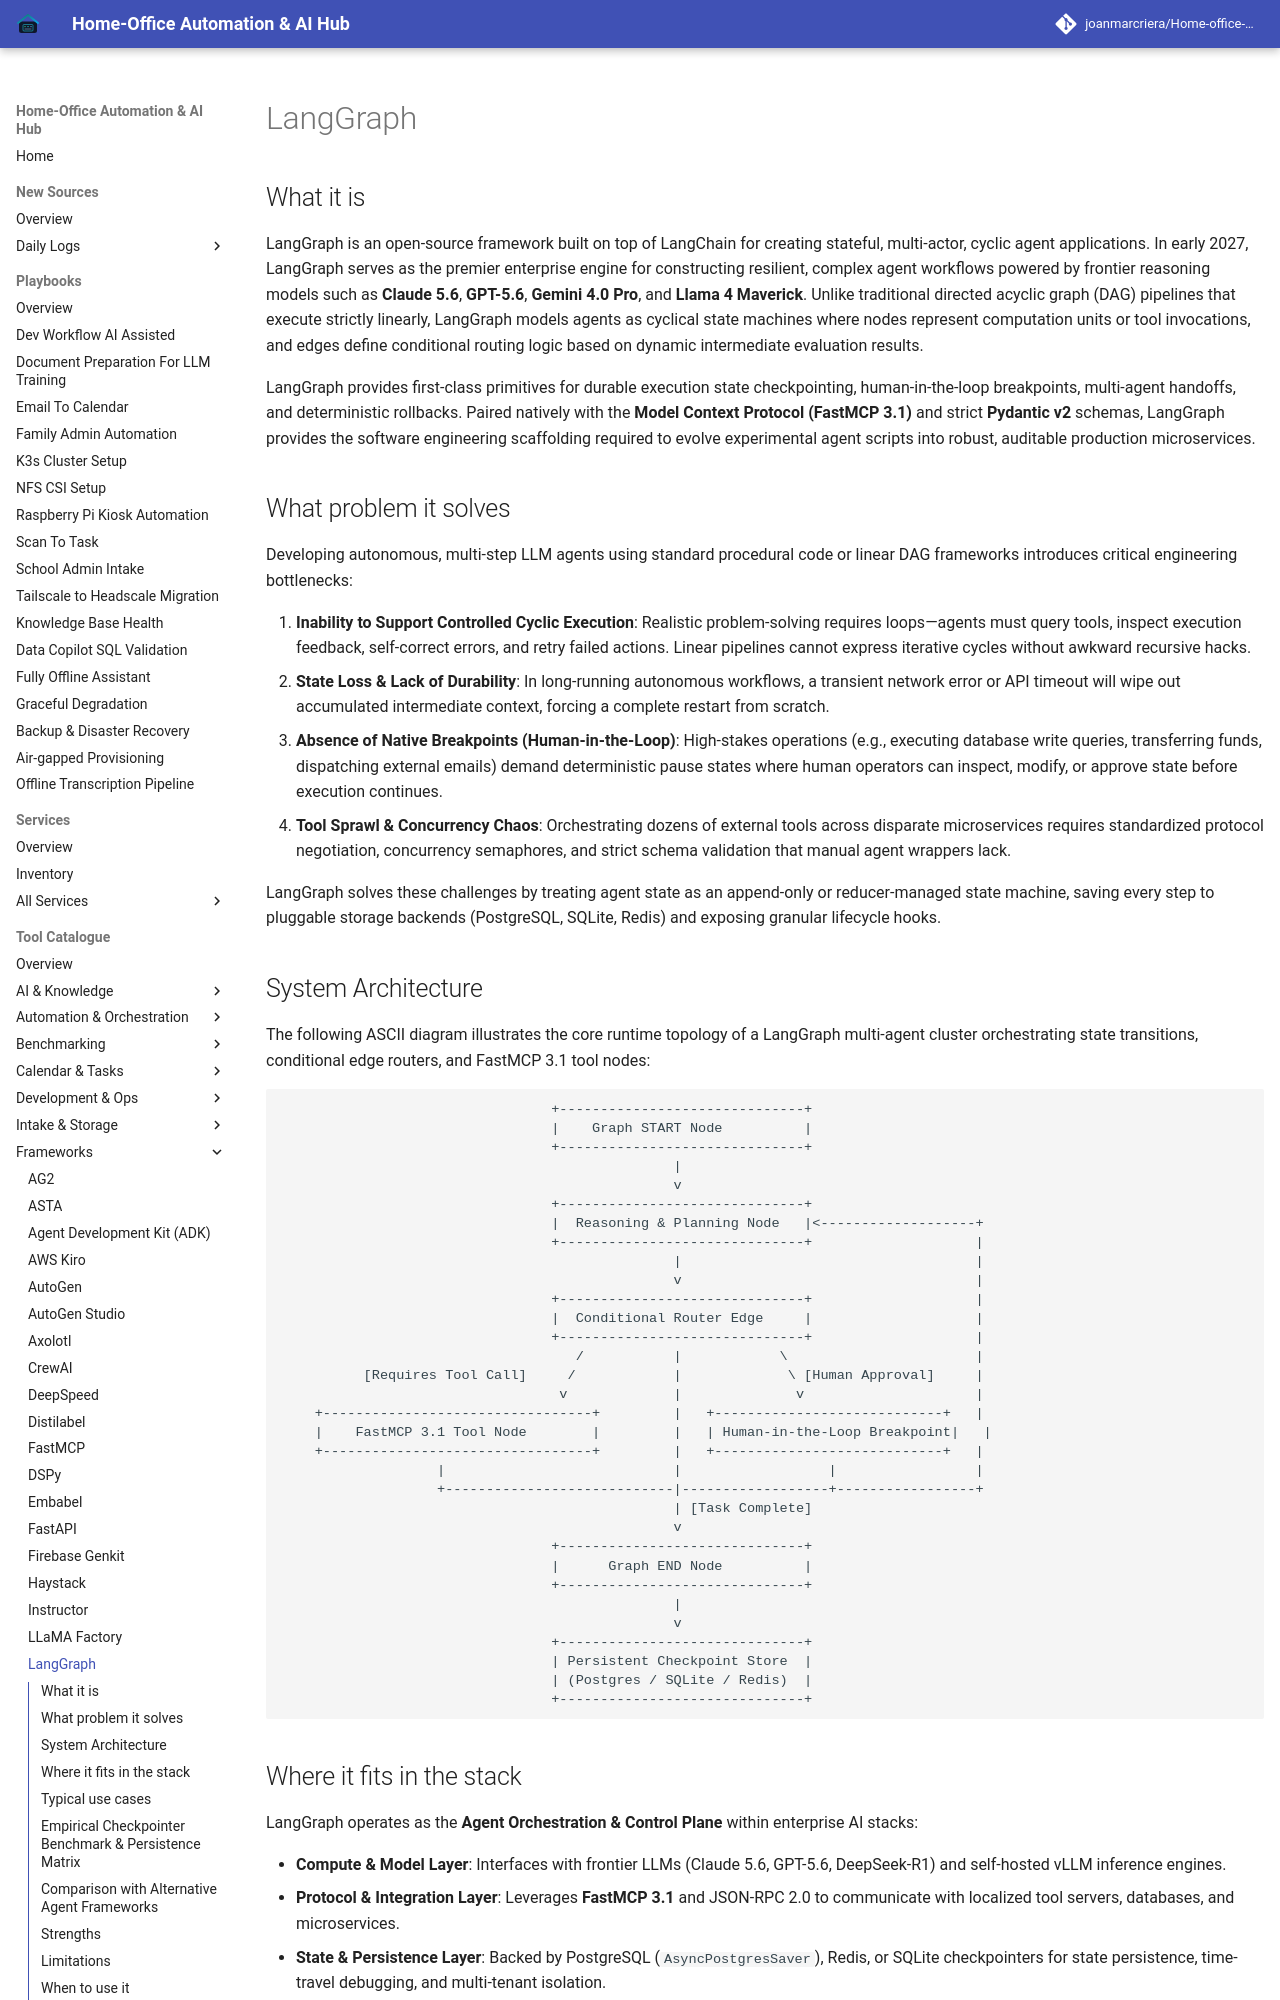

repository: joanmarcriera/Home-office-automations · page: tools/frameworks/langgraph/index.html · generator: mkdocs

# LangGraph

## What it is
LangGraph is an open-source framework built on top of LangChain for creating stateful, multi-actor, cyclic agent applications. In early 2027, LangGraph serves as the premier enterprise engine for constructing resilient, complex agent workflows powered by frontier reasoning models such as **Claude 5.6**, **GPT-5.6**, **Gemini 4.0 Pro**, and **Llama 4 Maverick**. Unlike traditional directed acyclic graph (DAG) pipelines that execute strictly linearly, LangGraph models agents as cyclical state machines where nodes represent computation units or tool invocations, and edges define conditional routing logic based on dynamic intermediate evaluation results.

LangGraph provides first-class primitives for durable execution state checkpointing, human-in-the-loop breakpoints, multi-agent handoffs, and deterministic rollbacks. Paired natively with the **Model Context Protocol (FastMCP 3.1)** and strict **Pydantic v2** schemas, LangGraph provides the software engineering scaffolding required to evolve experimental agent scripts into robust, auditable production microservices.

## What problem it solves
Developing autonomous, multi-step LLM agents using standard procedural code or linear DAG frameworks introduces critical engineering bottlenecks:

1. **Inability to Support Controlled Cyclic Execution**: Realistic problem-solving requires loops—agents must query tools, inspect execution feedback, self-correct errors, and retry failed actions. Linear pipelines cannot express iterative cycles without awkward recursive hacks.
2. **State Loss & Lack of Durability**: In long-running autonomous workflows, a transient network error or API timeout will wipe out accumulated intermediate context, forcing a complete restart from scratch.
3. **Absence of Native Breakpoints (Human-in-the-Loop)**: High-stakes operations (e.g., executing database write queries, transferring funds, dispatching external emails) demand deterministic pause states where human operators can inspect, modify, or approve state before execution continues.
4. **Tool Sprawl & Concurrency Chaos**: Orchestrating dozens of external tools across disparate microservices requires standardized protocol negotiation, concurrency semaphores, and strict schema validation that manual agent wrappers lack.

LangGraph solves these challenges by treating agent state as an append-only or reducer-managed state machine, saving every step to pluggable storage backends (PostgreSQL, SQLite, Redis) and exposing granular lifecycle hooks.
